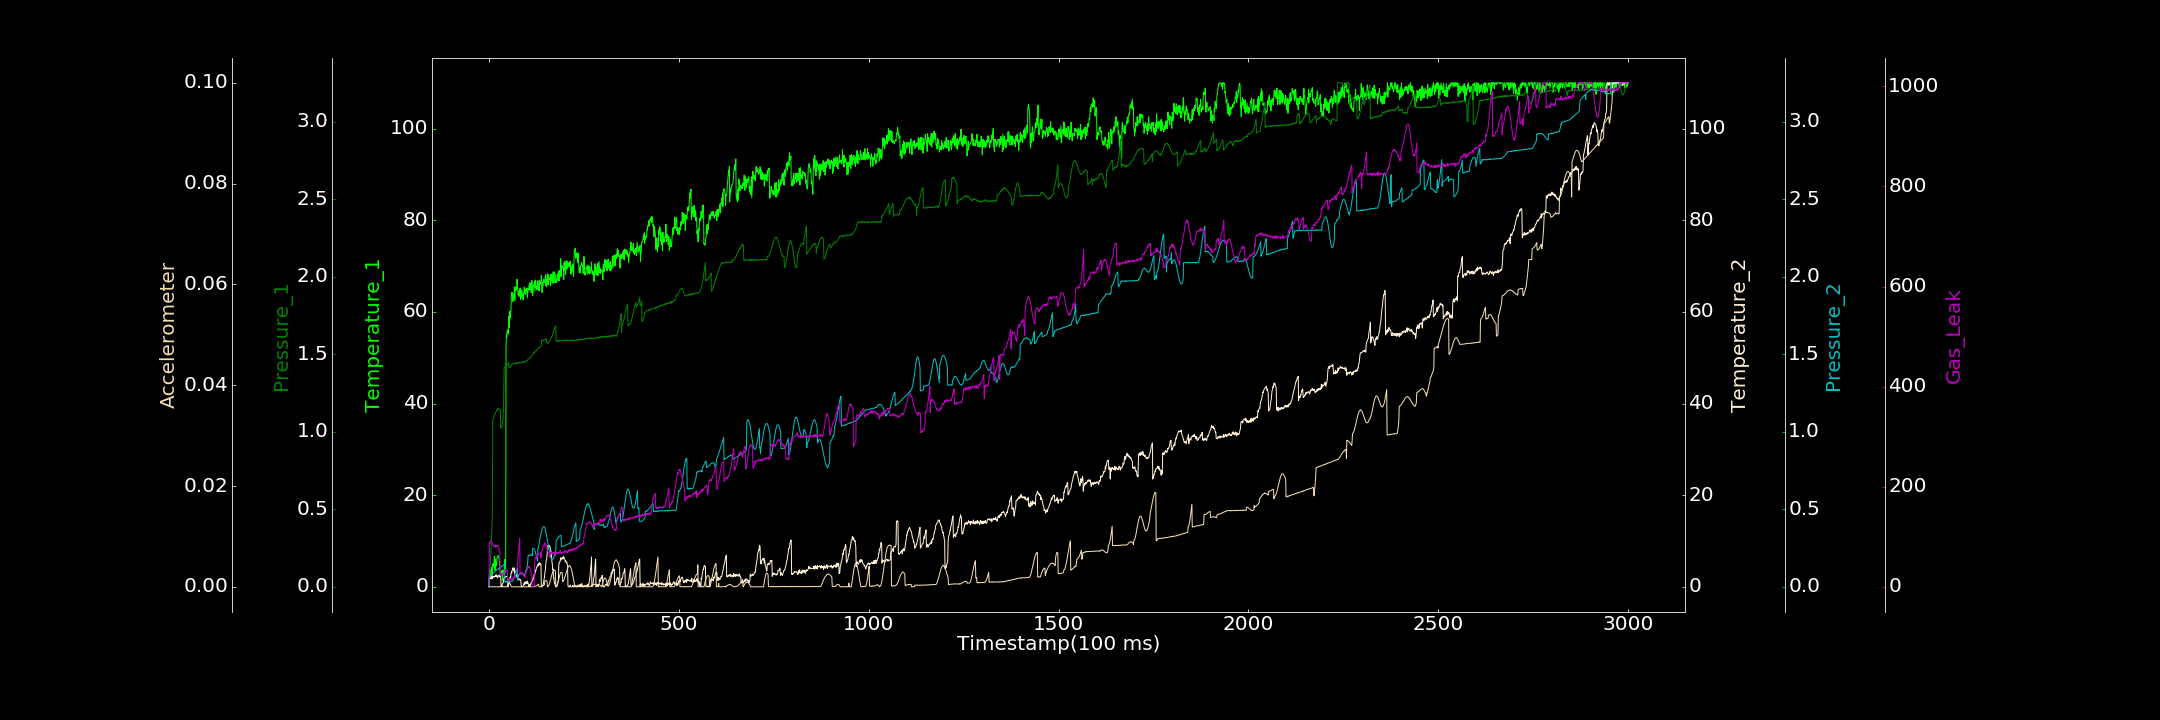

Source data for this figure (header and first rows):
0.000000000, 0.000000000, 0.000000000, 0.046219271, 0.000418796, 0.000000000, 1.256508205
1, 2.263, 0.001553, 1.961, 0.06667, 0.000003012, 88.03
2, 3.693, 0.05887, 1.76, 0.06796, 0.000006268, 88.78
3, 1.802, 0.1093, 1.765, 0.0689, 0.0000127, 87.71
4, 3.445, 0.1655, 1.839, 0.06986, 0.000000000, 92.24
5, 2.755, 0.2236, 1.821, 0.07208, 0.00003158, 89.28
6, 3.916, 0.2768, 2.12, 0.07474, 0.000000000, 87.97
7, 4.248, 0.3319, 1.711, 0.07366, 0.0000126, 87.37
8, 2.101, 0.3873, 2.341, 0.08102, 0.000000000, 88.3
9, 4.489, 0.4966, 1.797, 0.08234, 0.000000000, 86.68
10, 5.027, 1.078, 1.979, 0.08438, 0.000000386, 83.73
11, 4.98, 1.082, 2.282, 0.08729, 0.000000000, 82.56
12, 4.392, 1.088, 2.173, 0.08915, 0.000000000, 80.23
13, 4.282, 1.097, 2.208, 0.09263, 0.00002452, 80.11
14, 6.666, 1.102, 2.082, 0.09439, 0.000000000, 82.2
15, 6.242, 1.108, 2.267, 0.09548, 0.000000000, 81.6
16, 3.581, 1.114, 2.219, 0.1001, 0.000004556, 80.56
17, 5.986, 1.12, 2.597, 0.1024, 0.000000000, 83.52
18, 5.034, 1.125, 2.534, 0.1048, 0.000000000, 78.89
19, 4.536, 1.128, 2.188, 0.1051, 0.000003214, 82.27
20, 4.826, 1.14, 2.586, 0.1084, 0.000009366, 81.64
21, 6.377, 1.14, 2.547, 0.111, 0.000009244, 81.85
22, 6.36, 1.142, 2.266, 0.113, 0.000000000, 81.17
23, 6.501, 1.142, 1.979, 0.1131, 0.00001582, 82.74
24, 6.901, 1.149, 2.234, 0.1144, 0.000000000, 79.85
25, 6.643, 1.145, 2.332, 0.1181, 0.00004218, 79.72
26, 6.45, 1.147, 2.494, 0.1182, 0.0000381, 78.33
27, 5.466, 1.147, 2.451, 0.1199, 0.000000000, 73.93
28, 5.368, 1.144, 2.596, 0.1213, 0.000000000, 73.82
29, 3.736, 1.14, 2.132, 0.1242, 0.000000000, 67.55
30, 2.7, 1.138, 2.54, 0.1246, 0.00002341, 22.02
31, 2.846, 1.024, 2.202, 0.1241, 0.00003964, 26.18
32, 2.828, 1.023, 0.04921, 0.1283, 0.00001653, 24.55
33, 3.528, 1.029, 0.3239, 0.1306, 0.000000000, 22.34
34, 3.271, 1.031, 0.000000000, 0.133, 0.000000000, 26
35, 3.019, 1.039, 0.3762, 0.1325, 0.00001702, 25.76
36, 1.311, 1.072, 0.8088, 0.1355, 0.00002506, 24.57
37, 3.681, 1.073, 0.8657, 0.138, 0.000000000, 25.98
38, 2.762, 1.134, 0.8881, 0.1405, 0.000000000, 26.25
39, 2.961, 1.249, 1.721, 0.1425, 0.00003033, 28.14
40, 2.699, 1.414, 1.966, 0.1454, 0.000000000, 27.64
41, 5.934, 1.412, 2.052, 0.1479, 0.000002929, 29.15
42, 4.019, 1.417, 2.152, 0.03043, 0.00004062, 31.57
43, 3.159, 1.415, 2.093, 0.03208, 0.00001657, 31.79
44, 4.826, 1.42, 2.229, 0.03412, 0.00002839, 34.96
45, 52.56, 1.417, 2.221, 0.03134, 0.000007811, 32.85
46, 55.04, 1.421, 2.278, 0.02969, 0.00001804, 33.01
47, 54.46, 1.426, 2.275, 0.0342, 0.00002598, 33.22
48, 55.93, 1.429, 2.163, 0.03226, 0.000000000, 33.84
49, 56.03, 1.431, 1.938, 0.03508, 0.0002305, 15.29
50, 56.03, 1.44, 0.000000000, 0.03325, 0.0004193, 12.77
51, 55.16, 1.442, 0.248, 0.03542, 0.0006116, 10.36
52, 59.11, 1.448, 0.3821, 0.03438, 0.0006853, 15.36
53, 56.55, 1.417, 0.9247, 0.03479, 0.00077, 13.33
54, 58.42, 1.413, 1.5, 0.03402, 0.0007655, 12.32
55, 60.15, 1.417, 1.909, 0.03517, 0.0006974, 16.4
56, 58.67, 1.416, 2.116, 0.03464, 0.0005841, 17.15
57, 59.24, 1.422, 2.006, 0.03527, 0.000422, 16.37
58, 60.65, 1.424, 2.639, 0.03905, 0.0001908, 14.54
59, 63.12, 1.425, 3.322, 0.03789, 0.00004193, 15.9
60, 64.26, 1.435, 3.042, 0.03731, 0.000008934, 16.33
... 2,939 more rows
